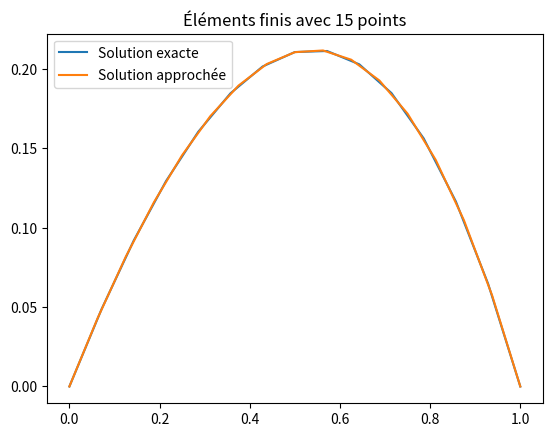

Here is the Python script that generated this plot:
import numpy as np
import matplotlib.pyplot as plt
from scipy.linalg import lu_factor, lu_solve, cho_factor, cho_solve

def phi(i, x, X):
    h = X[1] - X[0]
    return np.where((X[i-1] <= x) & (x <= X[i]), (x - X[i-1])/h,
           np.where((X[i] <= x) & (x <= X[i+1]), (X[i+1] - x)/h, 0))
#plt.plot(np.linspace(0, 1, 11), [phi(1, x, np.linspace(0, 1, 11)) for x in np.linspace(0, 1, 11)])
 


def finite_elements1D(N=50, f=np.exp,method="trapeze",algo="LU"):
    
    # Maillage
    X = np.linspace(0, 1, N+2)
    h = X[1] - X[0]
    
    
    # Chaque intégrales est calculée en 2 parties
    if method == "point_milieu":
        def l(i):
            return  (X[i+1] - X[i]) * f((X[i+1]+X[i])/2) * phi(i, (X[i+1]+X[i])/2,X) + (X[i] - X[i-1]) * f((X[i]+X[i-1])/2) * phi(i, (X[i]+X[i-1])/2,X)
    elif method == "trapeze": 
        def l(i):
            return  (X[i+1] - X[i])/2 * ( (f(X[i+1]) * phi(i, X[i+1],X)) + (f(X[i]) * phi(i, X[i],X)) ) + (X[i] - X[i-1])/2 * ( (f(X[i]) * phi(i, X[i],X)) + (f(X[i-1]) * phi(i, X[i-1],X)) )
    elif method == "simpson":
        def l(i):
            return  (X[i+1] - X[i])/6 * (f(X[i+1]) * phi(i, X[i+1],X) + 4*f((X[i+1]+X[i])/2) * phi(i, (X[i+1]+X[i])/2,X) + f(X[i]) * phi(i, X[i],X)) + (X[i] - X[i-1])/6 * (f(X[i]) * phi(i, X[i],X) + 4*f((X[i]+X[i-1])/2) * phi(i, (X[i]+X[i-1])/2,X) + f(X[i-1]) * phi(i, X[i-1],X))
    
    

    K = (np.identity(N)*2 + np.diag([-1]*(N-1), 1) + np.diag([-1]*(N-1), -1))/h         # Matrice de a
    G = [l(i) for i in range(1,N+1)]
    

    if algo == "LU":
        U = np.linalg.solve(K, G)
    elif algo == "Cholesky":
        # Décomposition de Cholesky
        L = cho_factor(K, lower=True)
    
        # Résolution du système
        U = cho_solve(L, G)
        
    

    # Ajout des conditions aux limites pour affichage
    U = np.concatenate(([0], U, [0]))

    # Solution exacte pour f(x) = exp(x)
    def exact(x):
        return -np.exp(x) + (-1+np.exp(1))*x + 1
    plt.plot(np.linspace(0,1,N), exact(np.linspace(0,1,N)), label='Solution exacte')
    
    # Calcul de l'erreur
    err = np.mean(np.abs(U[1:-1] - exact(X)[1:-1]))
    print(err)
    
    plt.plot(X, U, label='Solution approchée')
    plt.title(f"Éléments finis avec {N} points")
    plt.legend()
    plt.show()


def f1(x):
    return np.exp(x)

finite_elements1D(N=15, f=f1,method="trapeze",algo="LU")
